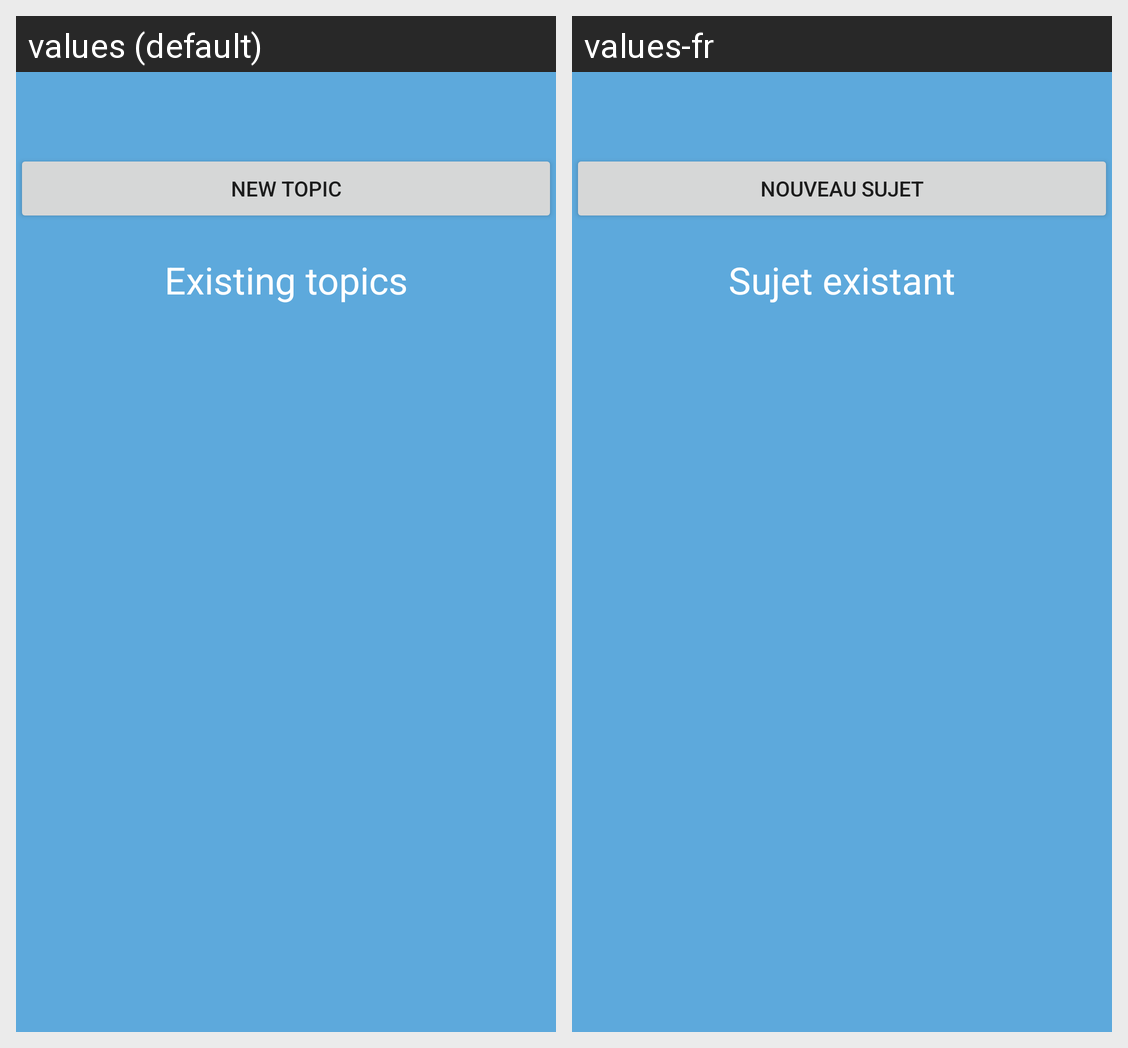

Translations of the strings shown on this Android screen, per locale in the grid:
Android screen res/layout/activity_topic.xml rendered under 2 locales, left to right: values (default), values-fr. Device: Nexus 5 (rendered at 1080×1920; each locale shown at half size, 540×960, under a caption strip naming it); theme Theme.MyForum.
Strings drawn on this screen, with the default value and each locale's value (text and hints the layout hard-codes, and strings that could not be matched under every locale, appear in the picture but are not listed):

topicCreate
  values: New Topic
  values-fr: Nouveau sujet

existingTopic
  values: Existing topics
  values-fr: Sujet existant
